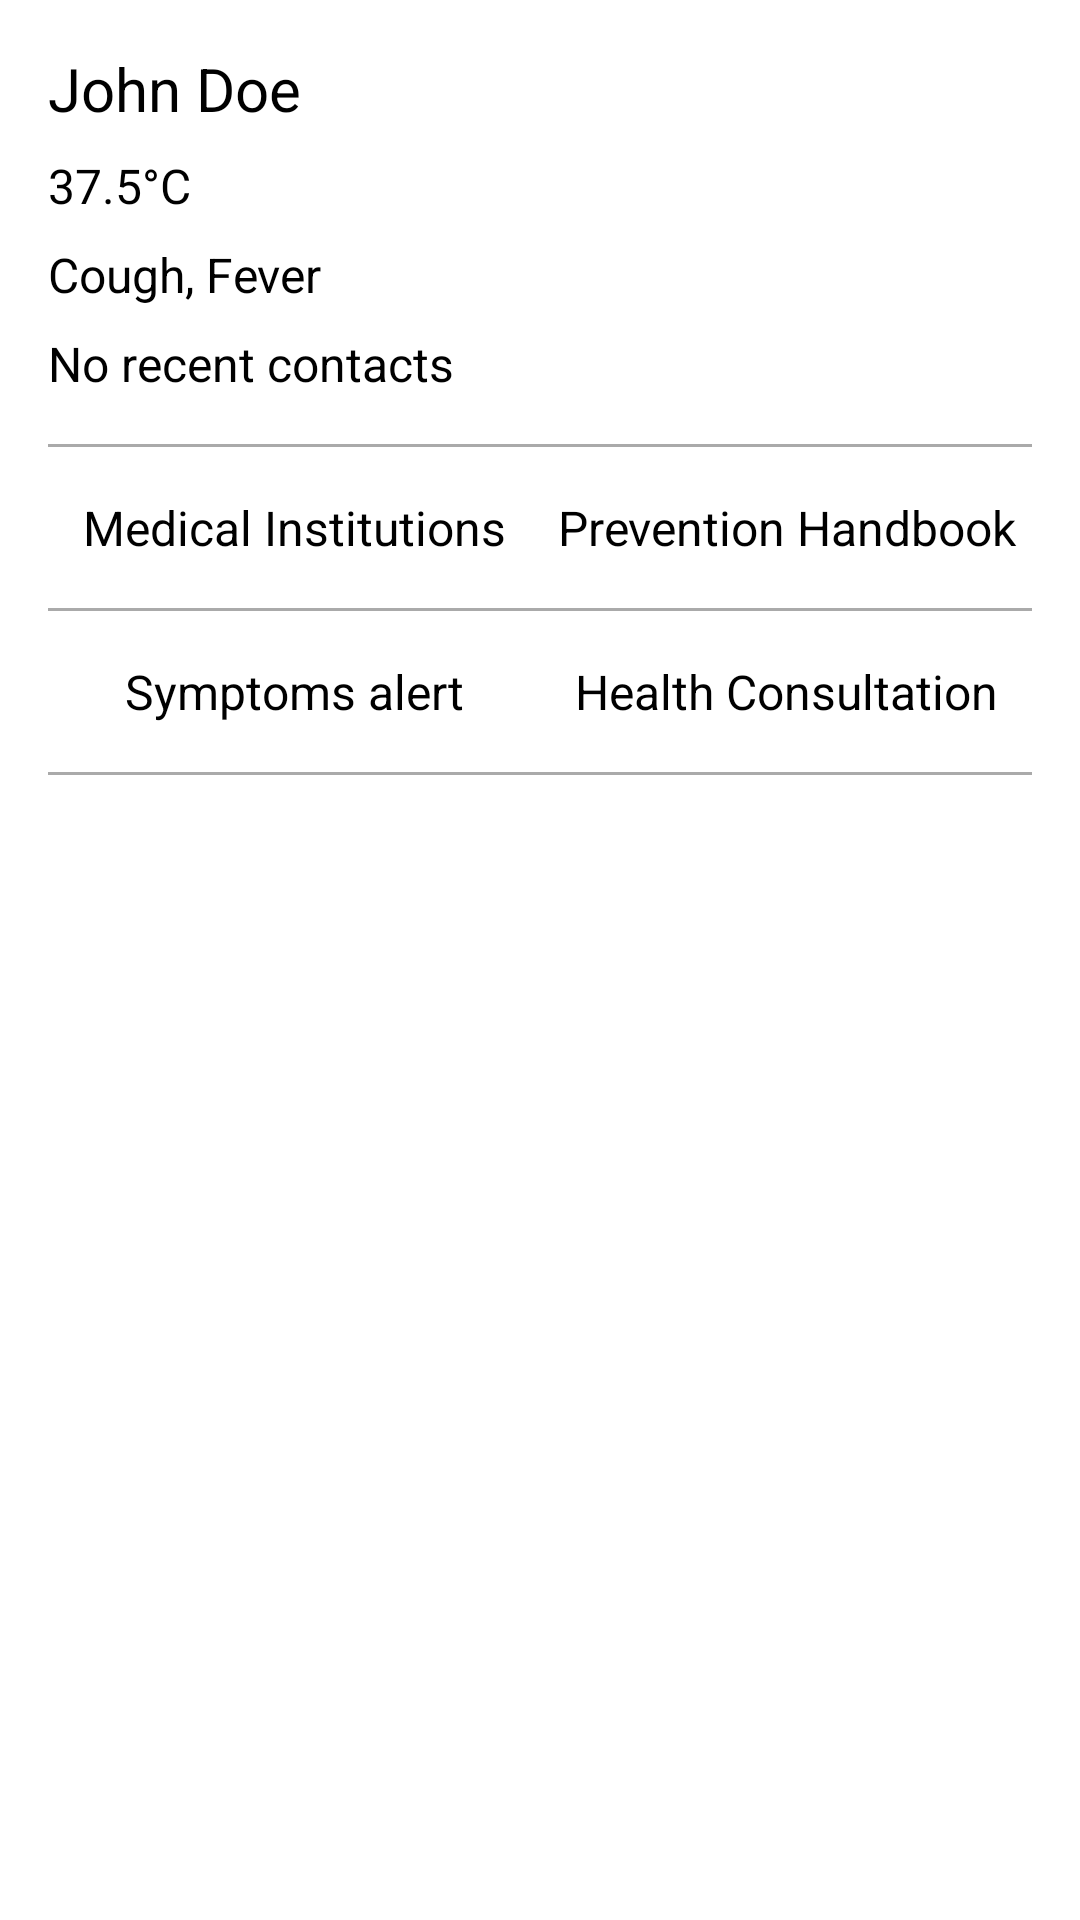

Produce the Android XML layout that renders to this screen, including the resource entries it uses.
<!-- AndroidManifest.xml: application theme Theme.AndroidAssessment -->
<!-- res/layout/activity_personalpage.xml -->
<?xml version="1.0" encoding="utf-8"?>
<LinearLayout xmlns:android="http://schemas.android.com/apk/res/android"
    xmlns:tools="http://schemas.android.com/tools"
    android:layout_width="match_parent"
    android:layout_height="match_parent"
    android:orientation="vertical"
    android:padding="16dp"
    tools:context=".PersonalPageActivity">

    <TextView
        android:id="@+id/textViewName"
        android:layout_width="match_parent"
        android:layout_height="wrap_content"
        android:text="John Doe"
        android:textSize="20sp" />

    <TextView
        android:id="@+id/textViewTemperature"
        android:layout_width="match_parent"
        android:layout_height="wrap_content"
        android:text="37.5°C"
        android:textSize="16sp"
        android:layout_marginTop="8dp" />

    <TextView
        android:id="@+id/textViewSymptoms"
        android:layout_width="match_parent"
        android:layout_height="wrap_content"
        android:text="Cough, Fever"
        android:textSize="16sp"
        android:layout_marginTop="8dp" />

    <TextView
        android:id="@+id/textViewContactHistory"
        android:layout_width="match_parent"
        android:layout_height="wrap_content"
        android:text="No recent contacts"
        android:textSize="16sp"
        android:layout_marginTop="8dp" />

    <View
        android:layout_width="match_parent"
        android:layout_height="1dp"
        android:background="@android:color/darker_gray"
        android:layout_marginTop="16dp" />

    <LinearLayout
        android:layout_width="match_parent"
        android:layout_height="wrap_content"
        android:orientation="horizontal"
        android:layout_marginTop="16dp">

        <TextView
            android:id="@+id/textViewMedicalInstitutions"
            android:layout_width="0dp"
            android:layout_height="wrap_content"
            android:layout_weight="1"
            android:text="Medical Institutions"
            android:gravity="center"
            android:textSize="16sp" />

        <TextView
            android:id="@+id/textViewPreventionHandbook"
            android:layout_width="0dp"
            android:layout_height="wrap_content"
            android:layout_weight="1"
            android:text="Prevention Handbook"
            android:gravity="center"
            android:textSize="16sp" />

    </LinearLayout>

    <View
        android:layout_width="match_parent"
        android:layout_height="1dp"
        android:background="@android:color/darker_gray"
        android:layout_marginTop="16dp" />

    <LinearLayout
        android:layout_width="match_parent"
        android:layout_height="wrap_content"
        android:orientation="horizontal"
        android:layout_marginTop="16dp">

        <TextView
            android:id="@+id/textViewSymptomsAlert"
            android:layout_width="0dp"
            android:layout_height="wrap_content"
            android:layout_weight="1"
            android:text="Symptoms alert"
            android:gravity="center"
            android:textSize="16sp" />

        <TextView
            android:id="@+id/textViewHealthConsultation"
            android:layout_width="0dp"
            android:layout_height="wrap_content"
            android:layout_weight="1"
            android:text="Health Consultation"
            android:gravity="center"
            android:textSize="16sp" />

    </LinearLayout>

    <View
        android:layout_width="match_parent"
        android:layout_height="1dp"
        android:background="@android:color/darker_gray"
        android:layout_marginTop="16dp" />

</LinearLayout>
<!-- resources referenced by this layout -->
<resources>

</resources>
